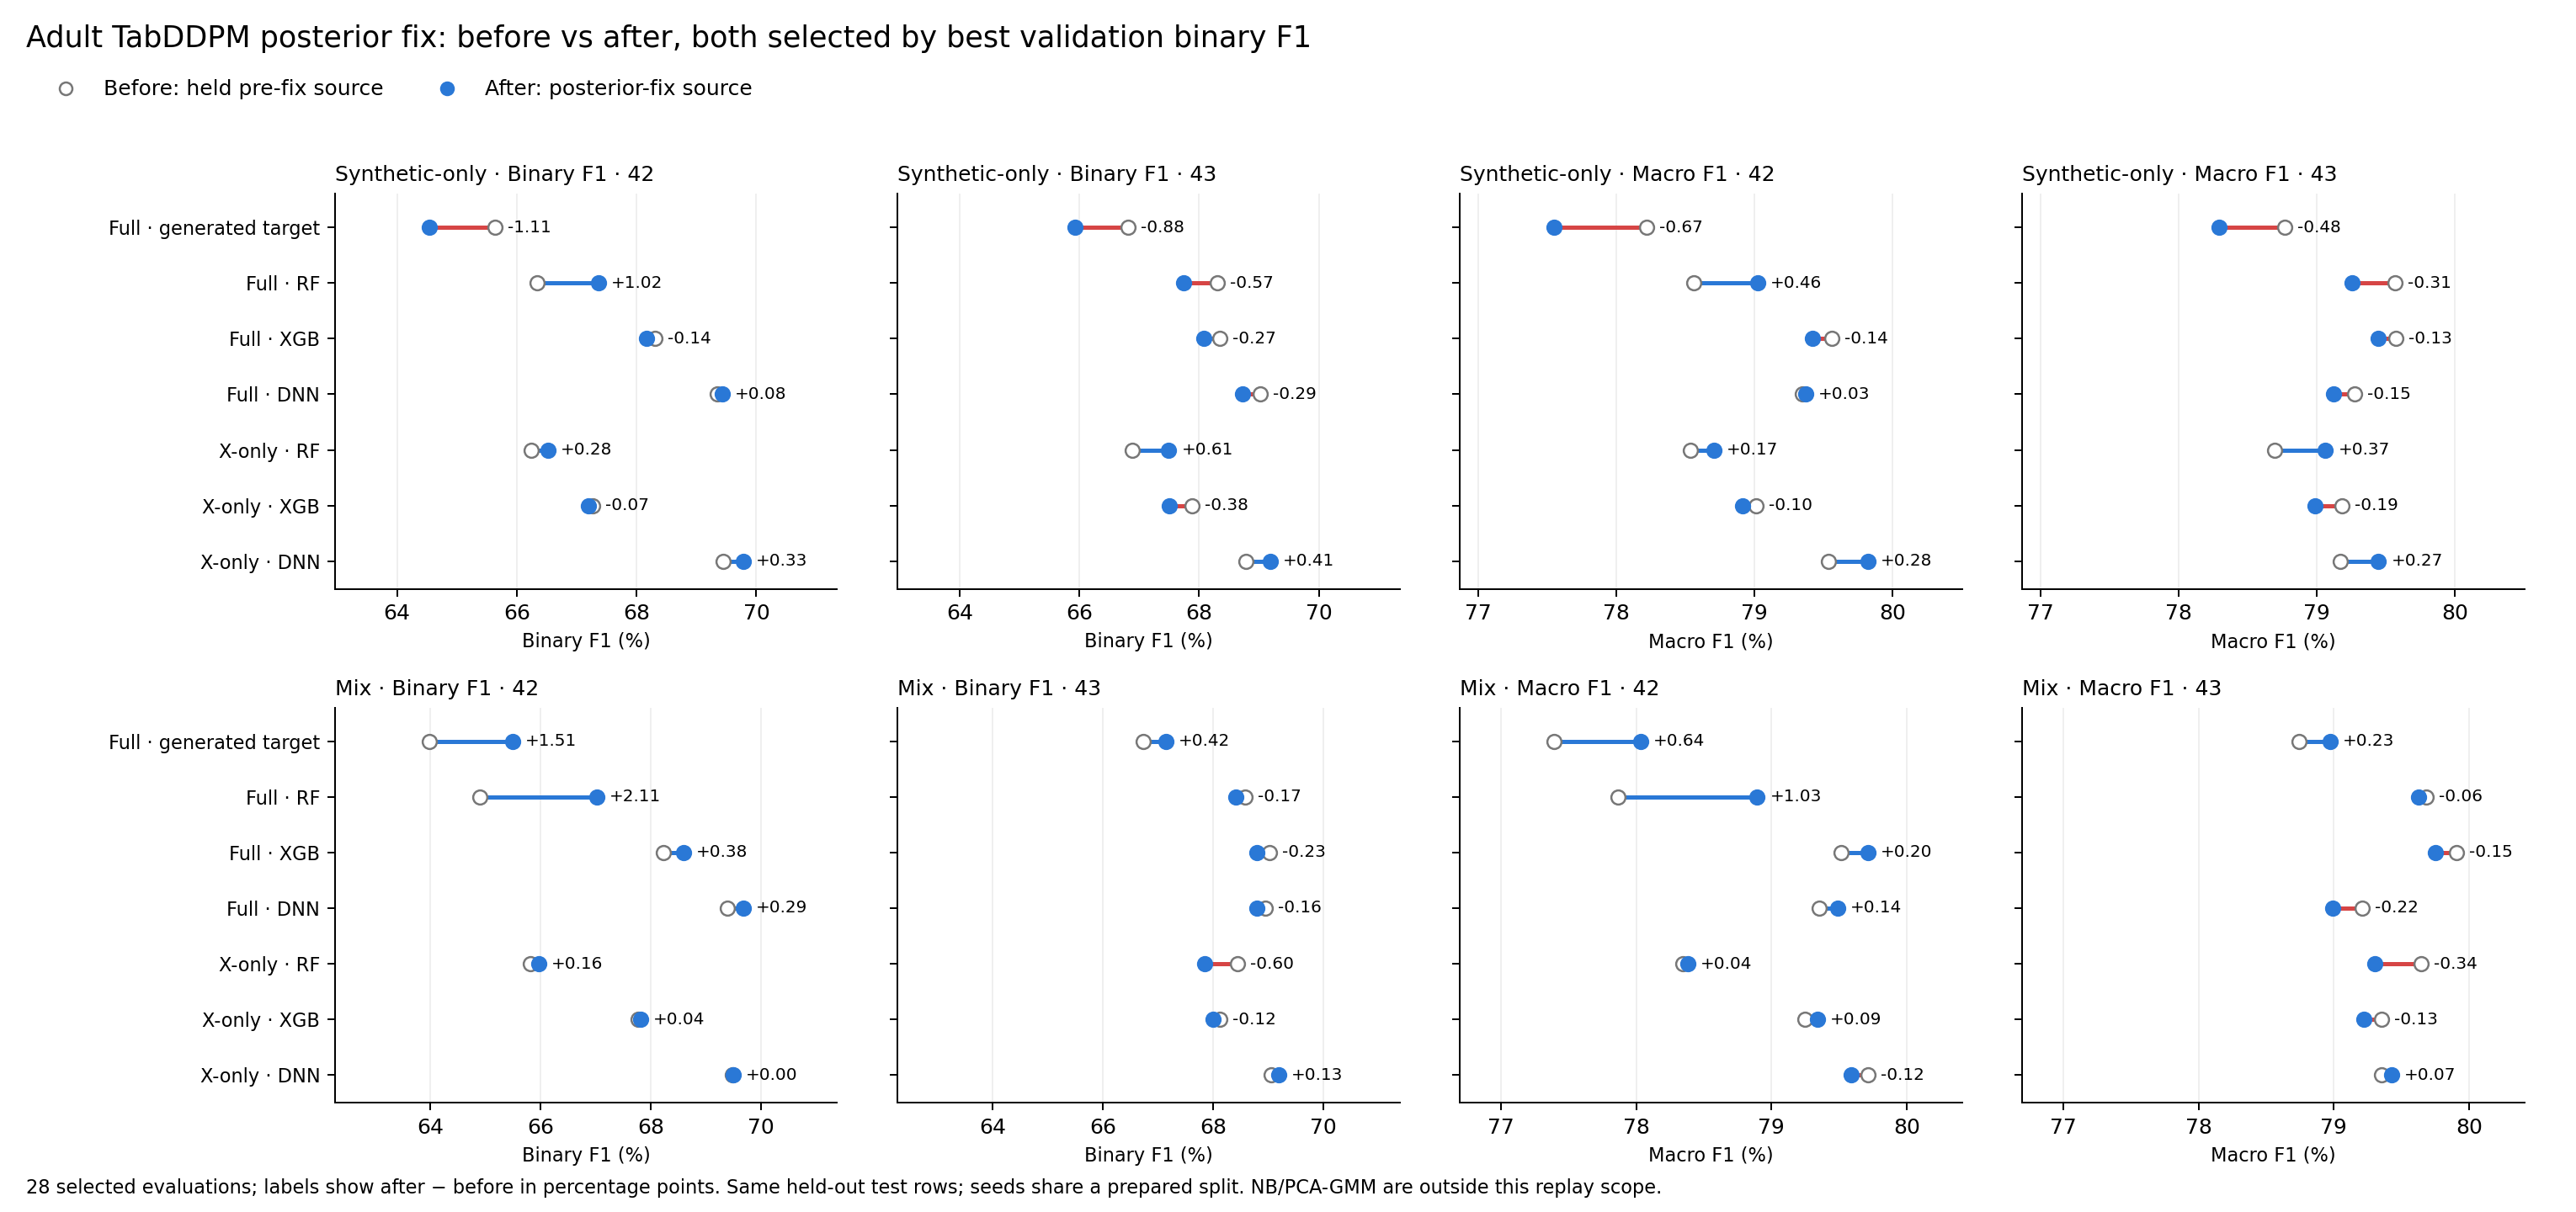

The file beside this chart, header and first rows:
seed, construction, labeler, mode, before_epoch, after_epoch, fixed_loss_epoch, before_result, after_result, f1_binary_before_percent, f1_binary_after_percent, f1_binary_change_pp, f1_binary_fixed_loss_percent, f1_macro_before_percent, f1_macro_after_percent, f1_macro_change_pp, f1_macro_fixed_loss_percent, accuracy_before_percent, accuracy_after_percent, accuracy_change_pp, accuracy_fixed_loss_percent
42, full, dnn, mix, 28, 12, 1, adult/full/seed42_tabddpm_dnn_mix.valbes…, adult/tabddpm_fix_20261030/valbest/jobs/…, 69.39, 69.68, 0.2887, 68.93, 79.35, 79.49, 0.141, 78.61, 84.16, 84.19, 0.03151, 83
42, full, dnn, synthetic, 26, 27, 1, adult/full/seed42_tabddpm_dnn_synthetic.…, adult/tabddpm_fix_20261030/valbest/jobs/…, 69.35, 69.44, 0.08369, 68.67, 79.35, 79.37, 0.0272, 78.47, 84.18, 84.16, -0.02101, 82.92
42, full, generated, mix, 21, 3, 55, adult/full/seed42_tabddpm_generated_mix.…, adult/tabddpm_fix_20261030/valbest/jobs/…, 63.98, 65.49, 1.51, 63.07, 77.39, 78.04, 0.6435, 76.99, 85.35, 85.2, -0.147, 85.41
42, full, generated, synthetic, 20, 14, 30, adult/full/seed42_tabddpm_generated_synt…, adult/tabddpm_fix_20261030/valbest/jobs/…, 65.64, 64.53, -1.105, 64.07, 78.22, 77.55, -0.6691, 77.44, 85.48, 85.1, -0.3886, 85.35
42, full, rf, mix, 22, 8, 1, adult/full/seed42_tabddpm_rf_mix.valbest…, adult/tabddpm_fix_20261030/valbest/jobs/…, 64.91, 67.02, 2.109, 66.04, 77.87, 78.9, 1.028, 78.28, 85.45, 85.58, 0.126, 85.18
42, full, rf, synthetic, 5, 18, 2, adult/full/seed42_tabddpm_rf_synthetic.v…, adult/tabddpm_fix_20261030/valbest/jobs/…, 66.34, 67.36, 1.019, 66.41, 78.56, 79.02, 0.4613, 78.52, 85.53, 85.51, -0.02101, 85.36
42, full, xgb, mix, 8, 13, 1, adult/full/seed42_tabddpm_xgb_mix.valbes…, adult/tabddpm_fix_20261030/valbest/jobs/…, 68.23, 68.6, 0.3755, 68.07, 79.52, 79.71, 0.1981, 79.14, 85.74, 85.8, 0.06302, 85.01
42, full, xgb, synthetic, 25, 18, 1, adult/full/seed42_tabddpm_xgb_synthetic.…, adult/tabddpm_fix_20261030/valbest/jobs/…, 68.3, 68.17, -0.1369, 67.76, 79.56, 79.42, -0.1371, 78.94, 85.76, 85.58, -0.1786, 84.89
42, xonly, dnn, mix, 31, 14, 1, adult/xonly/seed42_tabddpm_dnn_mix.valbe…, adult/tabddpm_fix_20261030/valbest/jobs/…, 69.49, 69.49, 0.003203, 69.06, 79.71, 79.59, -0.1247, 79.14, 84.87, 84.58, -0.2836, 84
42, xonly, dnn, synthetic, 12, 28, 1, adult/xonly/seed42_tabddpm_dnn_synthetic…, adult/tabddpm_fix_20261030/valbest/jobs/…, 69.44, 69.78, 0.3318, 68.86, 79.54, 79.82, 0.2832, 78.96, 84.52, 84.82, 0.3046, 83.81
42, xonly, rf, mix, 6, 4, 1, adult/xonly/seed42_tabddpm_rf_mix.valbes…, adult/tabddpm_fix_20261030/valbest/jobs/…, 65.82, 65.98, 0.1567, 64.94, 78.35, 78.38, 0.03887, 77.72, 85.59, 85.51, -0.08402, 85.04
42, xonly, rf, synthetic, 31, 18, 1, adult/xonly/seed42_tabddpm_rf_synthetic.…, adult/tabddpm_fix_20261030/valbest/jobs/…, 66.24, 66.52, 0.2791, 65.37, 78.54, 78.71, 0.1675, 77.77, 85.59, 85.68, 0.09453, 84.69
42, xonly, xgb, mix, 8, 7, 1, adult/xonly/seed42_tabddpm_xgb_mix.valbe…, adult/tabddpm_fix_20261030/valbest/jobs/…, 67.78, 67.82, 0.04325, 67.13, 79.25, 79.34, 0.08934, 78.71, 85.59, 85.76, 0.168, 85
42, xonly, xgb, synthetic, 7, 4, 1, adult/xonly/seed42_tabddpm_xgb_synthetic…, adult/tabddpm_fix_20261030/valbest/jobs/…, 67.27, 67.2, -0.06829, 67.05, 79.01, 78.92, -0.09634, 78.62, 85.58, 85.42, -0.1575, 84.89
43, full, dnn, mix, 19, 29, 1, adult/full/seed43_tabddpm_dnn_mix.valbes…, adult/tabddpm_fix_20261030/valbest/jobs/…, 68.95, 68.79, -0.1575, 69.13, 79.21, 78.99, -0.2162, 79.16, 84.28, 83.95, -0.3256, 83.97
43, full, dnn, synthetic, 17, 21, 1, adult/full/seed43_tabddpm_dnn_synthetic.…, adult/tabddpm_fix_20261030/valbest/jobs/…, 69.02, 68.73, -0.291, 68.68, 79.27, 79.12, -0.1478, 78.76, 84.34, 84.3, -0.04201, 83.55
43, full, generated, mix, 11, 50, 50, adult/full/seed43_tabddpm_generated_mix.…, adult/tabddpm_fix_20261030/valbest/jobs/…, 66.73, 67.15, 0.4156, 67.15, 78.74, 78.97, 0.2303, 78.97, 85.53, 85.62, 0.09453, 85.62
43, full, generated, synthetic, 17, 11, 46, adult/full/seed43_tabddpm_generated_synt…, adult/tabddpm_fix_20261030/valbest/jobs/…, 66.81, 65.94, -0.8758, 65.44, 78.77, 78.29, -0.4771, 78.09, 85.51, 85.33, -0.1786, 85.4
43, full, rf, mix, 29, 10, 4, adult/full/seed43_tabddpm_rf_mix.valbest…, adult/tabddpm_fix_20261030/valbest/jobs/…, 68.58, 68.41, -0.1695, 67.78, 79.68, 79.63, -0.05563, 79.18, 85.75, 85.8, 0.05252, 85.43
43, full, rf, synthetic, 11, 12, 1, adult/full/seed43_tabddpm_rf_synthetic.v…, adult/tabddpm_fix_20261030/valbest/jobs/…, 68.3, 67.74, -0.5667, 66.96, 79.56, 79.26, -0.3078, 78.53, 85.77, 85.65, -0.1155, 84.78
43, full, xgb, mix, 26, 24, 1, adult/full/seed43_tabddpm_xgb_mix.valbes…, adult/tabddpm_fix_20261030/valbest/jobs/…, 69.03, 68.8, -0.2304, 67.71, 79.91, 79.75, -0.1536, 78.93, 85.79, 85.67, -0.1155, 84.9
43, full, xgb, synthetic, 9, 22, 1, adult/full/seed43_tabddpm_xgb_synthetic.…, adult/tabddpm_fix_20261030/valbest/jobs/…, 68.34, 68.08, -0.2689, 67.43, 79.57, 79.44, -0.1275, 78.7, 85.74, 85.73, -0.0105, 84.67
43, xonly, dnn, mix, 26, 24, 1, adult/xonly/seed43_tabddpm_dnn_mix.valbe…, adult/tabddpm_fix_20261030/valbest/jobs/…, 69.06, 69.19, 0.1339, 68.97, 79.35, 79.43, 0.07346, 78.84, 84.49, 84.52, 0.03151, 83.46
43, xonly, dnn, synthetic, 7, 31, 1, adult/xonly/seed43_tabddpm_dnn_synthetic…, adult/tabddpm_fix_20261030/valbest/jobs/…, 68.79, 69.2, 0.406, 68.64, 79.17, 79.45, 0.2738, 78.62, 84.35, 84.56, 0.2101, 83.28
43, xonly, rf, mix, 20, 5, 1, adult/xonly/seed43_tabddpm_rf_mix.valbes…, adult/tabddpm_fix_20261030/valbest/jobs/…, 68.44, 67.84, -0.5983, 66.68, 79.64, 79.31, -0.3396, 78.52, 85.81, 85.65, -0.1575, 85.04
43, xonly, rf, synthetic, 4, 5, 1, adult/xonly/seed43_tabddpm_rf_synthetic.…, adult/tabddpm_fix_20261030/valbest/jobs/…, 66.89, 67.5, 0.6093, 66.56, 78.7, 79.06, 0.3665, 78.51, 85.24, 85.45, 0.2101, 85.16
43, xonly, xgb, mix, 7, 3, 1, adult/xonly/seed43_tabddpm_xgb_mix.valbe…, adult/tabddpm_fix_20261030/valbest/jobs/…, 68.12, 68.01, -0.1188, 68.22, 79.35, 79.22, -0.1293, 79.2, 85.45, 85.27, -0.1786, 84.99
43, xonly, xgb, synthetic, 5, 3, 1, adult/xonly/seed43_tabddpm_xgb_synthetic…, adult/tabddpm_fix_20261030/valbest/jobs/…, 67.88, 67.5, -0.3763, 67.44, 79.18, 78.99, -0.1938, 78.79, 85.32, 85.26, -0.05252, 84.87
